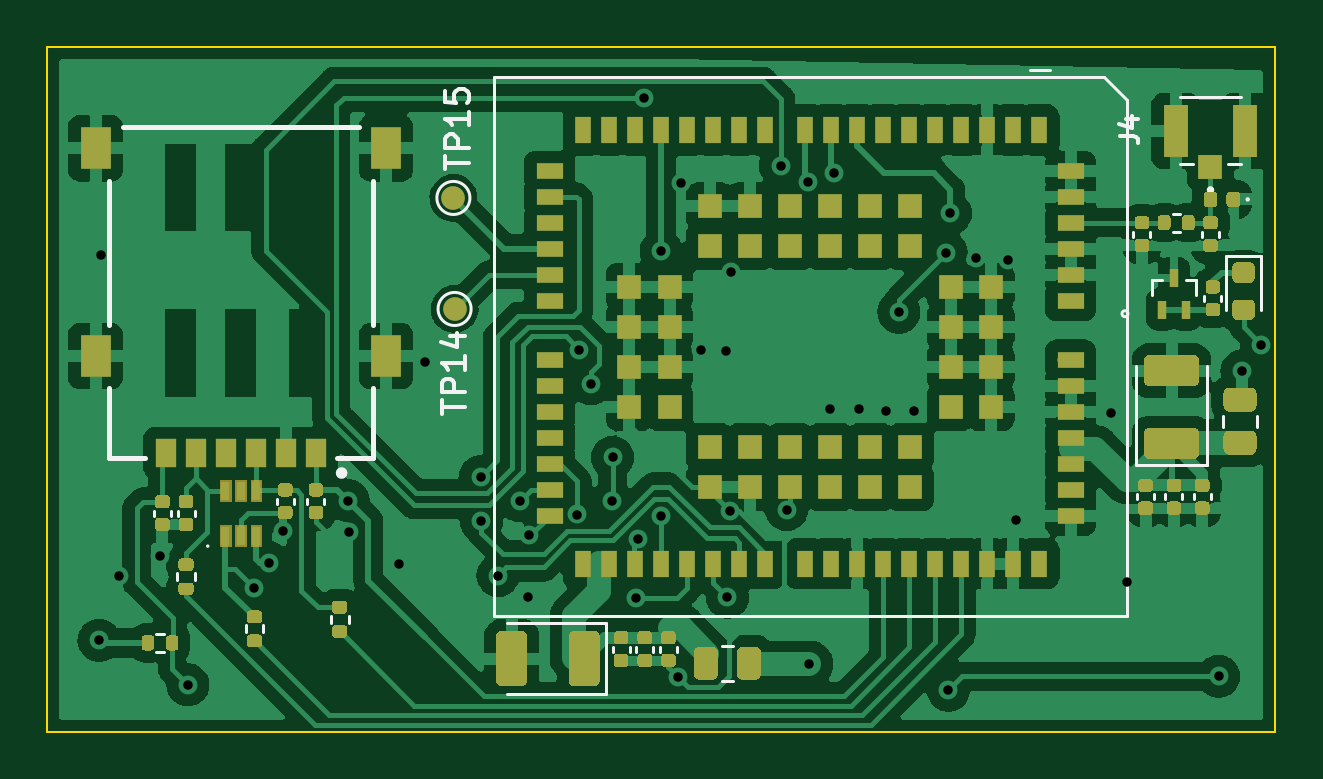
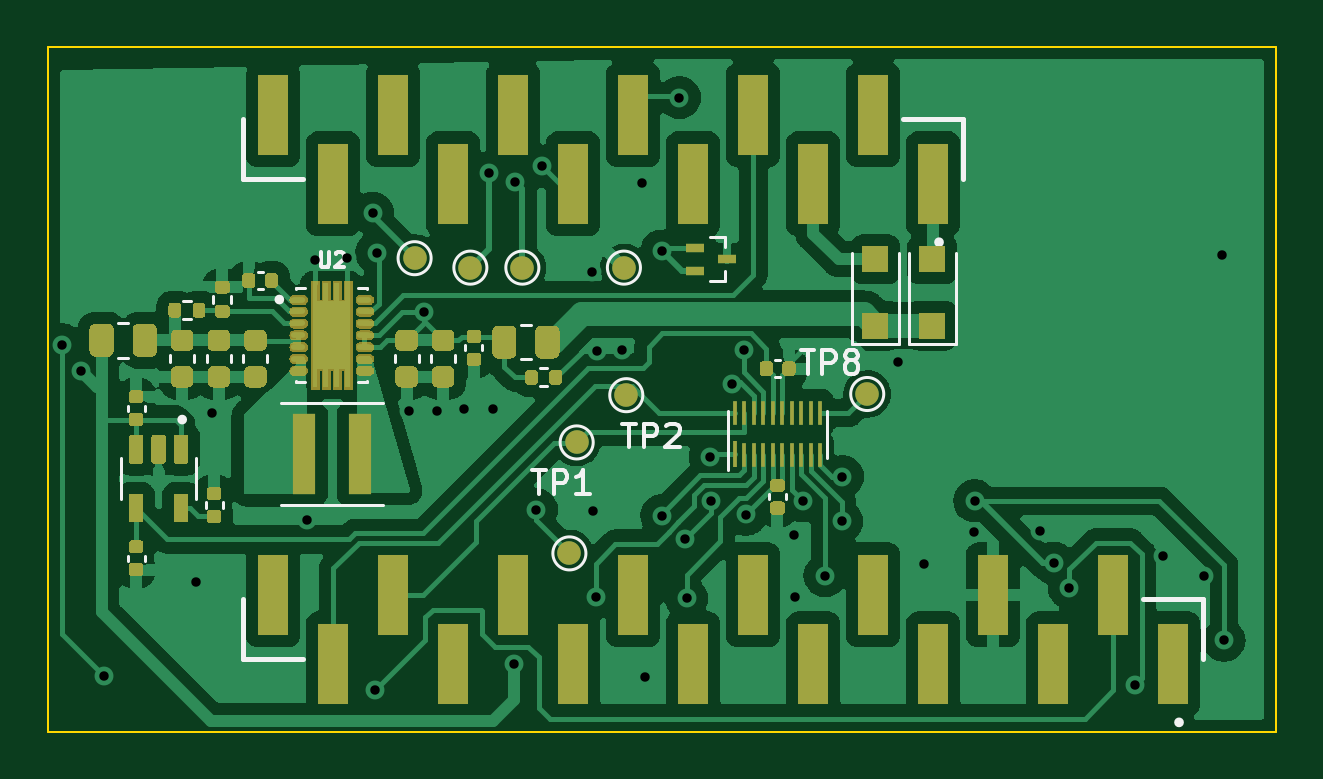
Circuit board: 11 layer files. Board 52.0 x 29.0 mm.
- bottom_copper: cellular-featherwing-pcb-B_Cu.gbr (125134 bytes)
- bottom_mask: cellular-featherwing-pcb-B_Mask.gbr (85221 bytes)
- paste: cellular-featherwing-pcb-B_Paste.gbr (17644 bytes)
- bottom_silk: cellular-featherwing-pcb-B_Silkscreen.gbr (92551 bytes)
- outline: cellular-featherwing-pcb-Edge_Cuts.gbr (775 bytes)
- top_copper: cellular-featherwing-pcb-F_Cu.gbr (196622 bytes)
- top_mask: cellular-featherwing-pcb-F_Mask.gbr (21907 bytes)
- paste: cellular-featherwing-pcb-F_Paste.gbr (41297 bytes)
- top_silk: cellular-featherwing-pcb-F_Silkscreen.gbr (27990 bytes)
- drill: cellular-featherwing-pcb-NPTH.drl (300 bytes)
- drill: cellular-featherwing-pcb-PTH.drl (1173 bytes)

=== bottom_copper: cellular-featherwing-pcb-B_Cu.gbr (125134 bytes, source omitted) ===
=== bottom_mask: cellular-featherwing-pcb-B_Mask.gbr (85221 bytes, source omitted) ===
=== paste: cellular-featherwing-pcb-B_Paste.gbr (17644 bytes, source omitted) ===
=== bottom_silk: cellular-featherwing-pcb-B_Silkscreen.gbr (92551 bytes, source omitted) ===
=== outline: cellular-featherwing-pcb-Edge_Cuts.gbr ===
G04 #@! TF.GenerationSoftware,KiCad,Pcbnew,6.0.10+dfsg-1~bpo11+1*
G04 #@! TF.CreationDate,2023-02-03T04:09:12+00:00*
G04 #@! TF.ProjectId,cellular-featherwing-pcb,63656c6c-756c-4617-922d-666561746865,rev?*
G04 #@! TF.SameCoordinates,Original*
G04 #@! TF.FileFunction,Profile,NP*
%FSLAX46Y46*%
G04 Gerber Fmt 4.6, Leading zero omitted, Abs format (unit mm)*
G04 Created by KiCad (PCBNEW 6.0.10+dfsg-1~bpo11+1) date 2023-02-03 04:09:12*
%MOMM*%
%LPD*%
G01*
G04 APERTURE LIST*
G04 #@! TA.AperFunction,Profile*
%ADD10C,0.100000*%
G04 #@! TD*
G04 APERTURE END LIST*
D10*
X123000000Y-109000000D02*
X175000000Y-109000000D01*
X175000000Y-109000000D02*
X175000000Y-80000000D01*
X175000000Y-80000000D02*
X123000000Y-80000000D01*
X123000000Y-80000000D02*
X123000000Y-109000000D01*
M02*

=== top_copper: cellular-featherwing-pcb-F_Cu.gbr (196622 bytes, source omitted) ===
=== top_mask: cellular-featherwing-pcb-F_Mask.gbr (21907 bytes, source omitted) ===
=== paste: cellular-featherwing-pcb-F_Paste.gbr (41297 bytes, source omitted) ===
=== top_silk: cellular-featherwing-pcb-F_Silkscreen.gbr (27990 bytes, source omitted) ===
=== drill: cellular-featherwing-pcb-NPTH.drl ===
M48
; DRILL file {KiCad 6.0.10+dfsg-1~bpo11+1} date Fri Feb  3 04:09:12 2023
; FORMAT={-:-/ absolute / inch / decimal}
; #@! TF.CreationDate,2023-02-03T04:09:12+00:00
; #@! TF.GenerationSoftware,Kicad,Pcbnew,6.0.10+dfsg-1~bpo11+1
; #@! TF.FileFunction,NonPlated,1,2,NPTH
FMAT,2
INCH
%
G90
G05
T0
M30

=== drill: cellular-featherwing-pcb-PTH.drl ===
M48
; DRILL file {KiCad 6.0.10+dfsg-1~bpo11+1} date Fri Feb  3 04:09:12 2023
; FORMAT={-:-/ absolute / inch / decimal}
; #@! TF.CreationDate,2023-02-03T04:09:12+00:00
; #@! TF.GenerationSoftware,Kicad,Pcbnew,6.0.10+dfsg-1~bpo11+1
; #@! TF.FileFunction,Plated,1,2,PTH
FMAT,2
INCH
; #@! TA.AperFunction,Plated,PTH,ViaDrill
T1C0.0157
%
G90
G05
T1
X4.929Y-4.139
X4.9331Y-3.4961
X4.962Y-4.031
X5.03Y-3.999
X5.077Y-4.213
X5.187Y-4.051
X5.213Y-4.01
X5.235Y-3.957
X5.3445Y-3.9065
X5.345Y-3.959
X5.4291Y-4.0118
X5.472Y-3.675
X5.565Y-3.866
X5.5664Y-3.9407
X5.594Y-4.031
X5.6305Y-3.9065
X5.6437Y-4.0669
X5.645Y-3.964
X5.7262Y-3.9292
X5.7297Y-3.6545
X5.7487Y-3.7115
X5.784Y-3.9073
X5.785Y-3.834
X5.8248Y-4.0689
X5.8272Y-3.9701
X5.8366Y-3.2342
X5.866Y-3.49
X5.8661Y-3.9311
X5.8937Y-4.1998
X5.899Y-3.377
X5.933Y-3.655
X5.974Y-3.656
X5.9764Y-4.0669
X5.9803Y-3.9232
X5.9823Y-3.5256
X6.065Y-3.3484
X6.075Y-3.921
X6.1105Y-3.3743
X6.113Y-4.179
X6.148Y-3.753
X6.154Y-3.36
X6.195Y-3.754
X6.241Y-3.756
X6.262Y-3.592
X6.287Y-3.757
X6.341Y-3.493
X6.3445Y-4.2224
X6.348Y-3.427
X6.39Y-3.501
X6.444Y-3.505
X6.4567Y-3.939
X6.616Y-3.76
X6.6417Y-4.0413
X6.7953Y-4.1988
X6.834Y-3.69
X6.866Y-3.646
T0
M30
